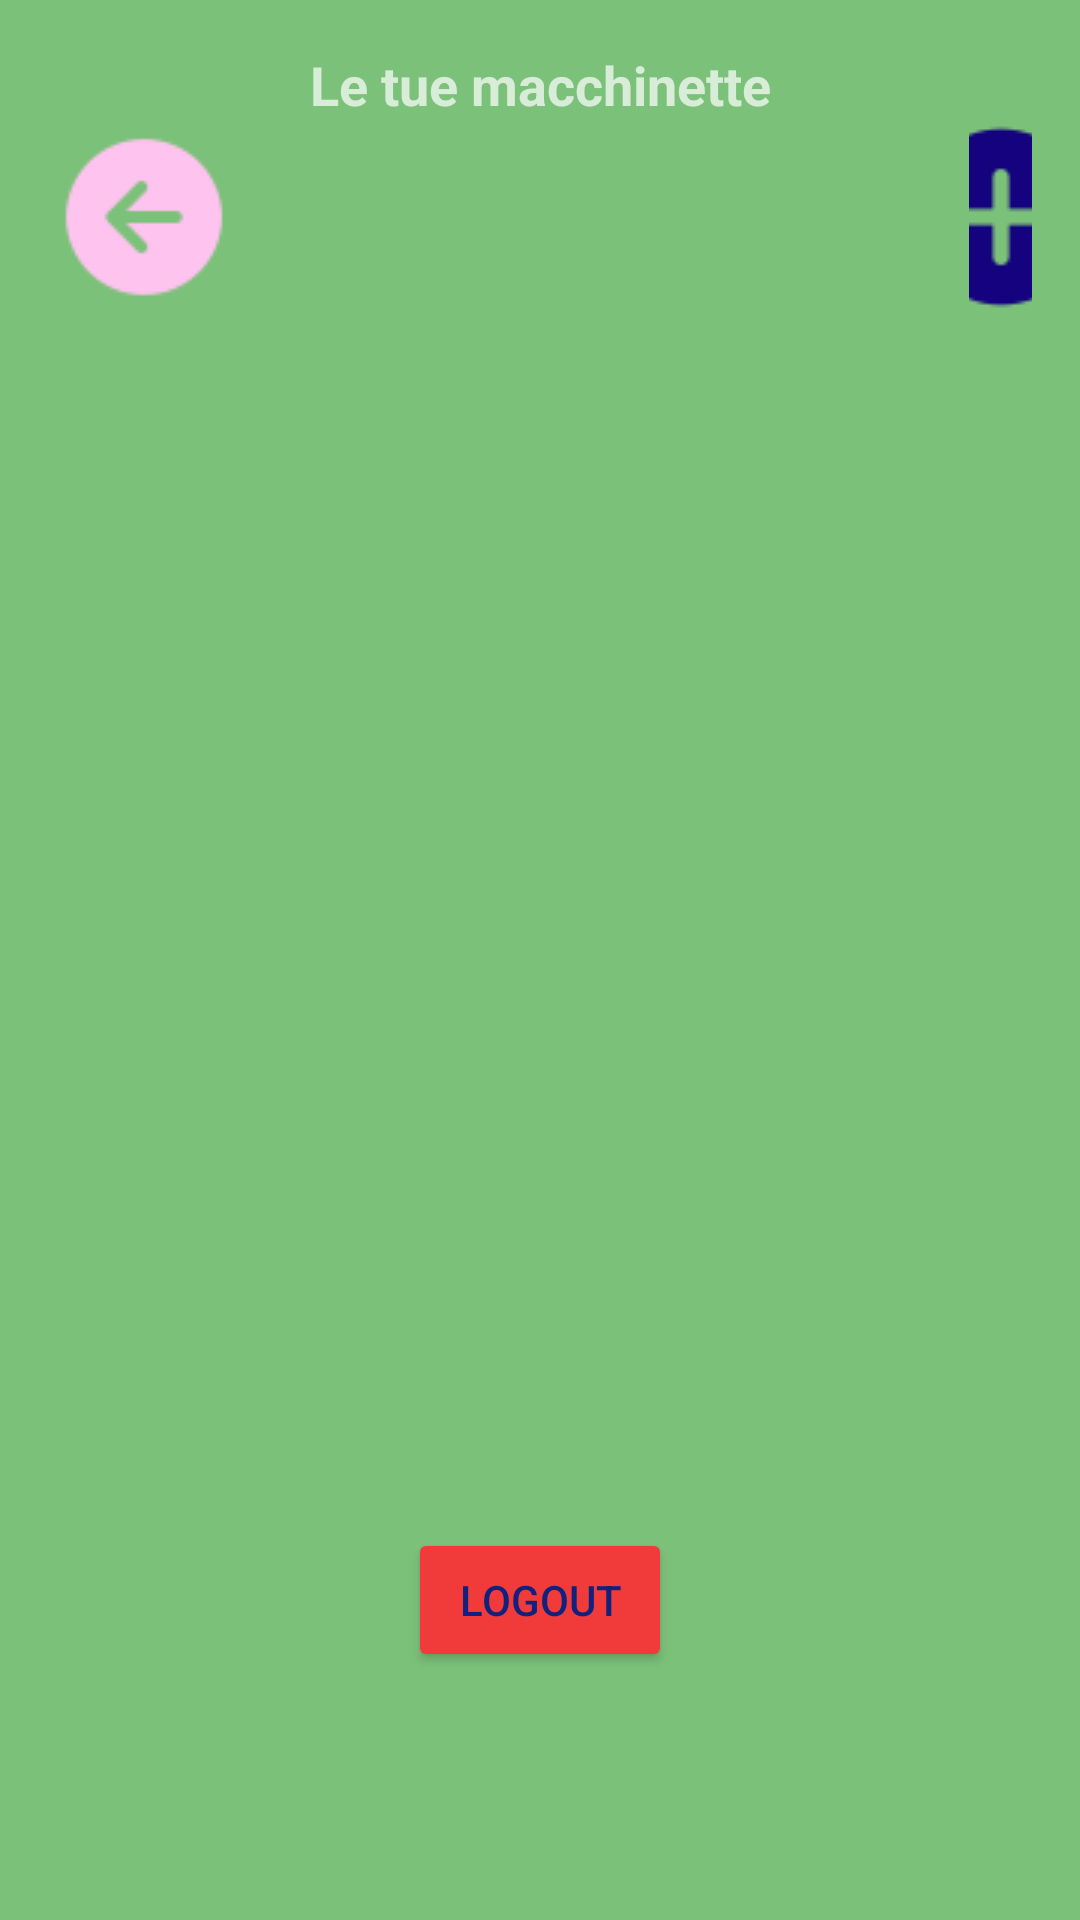

Android layout source for this screen:
<!-- AndroidManifest.xml: application theme Theme.Ssss -->
<!-- res/layout/activity_taba.xml -->
<LinearLayout xmlns:android="http://schemas.android.com/apk/res/android"
    xmlns:tools="http://schemas.android.com/tools"
    android:layout_width="match_parent"
    android:layout_height="match_parent"
    android:background="#7CC17A"
    android:orientation="vertical"
    android:padding="16dp"
    tools:context=".TabaActivity">

    <TextView
        android:layout_width="match_parent"
        android:layout_height="wrap_content"
        android:gravity="center"
        android:text="@string/le_tue_macchinette"
        android:textSize="18sp"
        android:textStyle="bold" />

    <RelativeLayout
        android:layout_width="match_parent"
        android:layout_height="wrap_content"
        android:background="#7CC17A">

        <ImageButton
            android:id="@+id/backButton"
            android:layout_width="wrap_content"
            android:layout_height="wrap_content"
            android:background="#00FFFFFF"
            android:contentDescription="@string/back_to_previous_activity"
            android:src="@drawable/back"
            tools:ignore="ImageContrastCheck" />

        <ImageButton
            android:id="@+id/addMachine"
            android:layout_width="wrap_content"
            android:layout_height="wrap_content"
            android:layout_marginStart="243dp"
            android:layout_toEndOf="@id/backButton"
            android:background="#00FFFFFF"
            android:contentDescription="@string/add_machine"
            android:src="@drawable/add"
            tools:ignore="SpeakableTextPresentCheck" />
    </RelativeLayout>

    <ListView
        android:id="@+id/machineListView"
        android:layout_width="match_parent"
        android:layout_height="357dp"
        android:layout_marginTop="16dp"
        android:layout_marginBottom="16dp"
        android:background="#7CC17A"
        android:scrollbars="vertical"/>

    <Button
        android:id="@+id/signOutBtn"
        android:layout_width="wrap_content"
        android:layout_height="wrap_content"
        android:layout_gravity="center_horizontal"
        android:layout_marginTop="16dp"
        android:layout_marginBottom="16dp"
        android:backgroundTint="#F13B3B"
        android:minHeight="48dp"
        android:text="@string/logout"
        android:textColor="#11227E" />
</LinearLayout>
<!-- resources referenced by this layout -->
<resources>
  <!-- drawable add: png bitmap (drawable, 2852 bytes) -->
  <!-- drawable back: png bitmap (drawable, 2905 bytes) -->
  <string name="add_machine">Add Machine</string>
  <string name="back_to_previous_activity">Back to previous activity</string>
  <string name="le_tue_macchinette">Le tue macchinette</string>
  <string name="logout">Logout</string>
  <style name="Theme.Ssss" parent="Theme.MaterialComponents" />
</resources>
